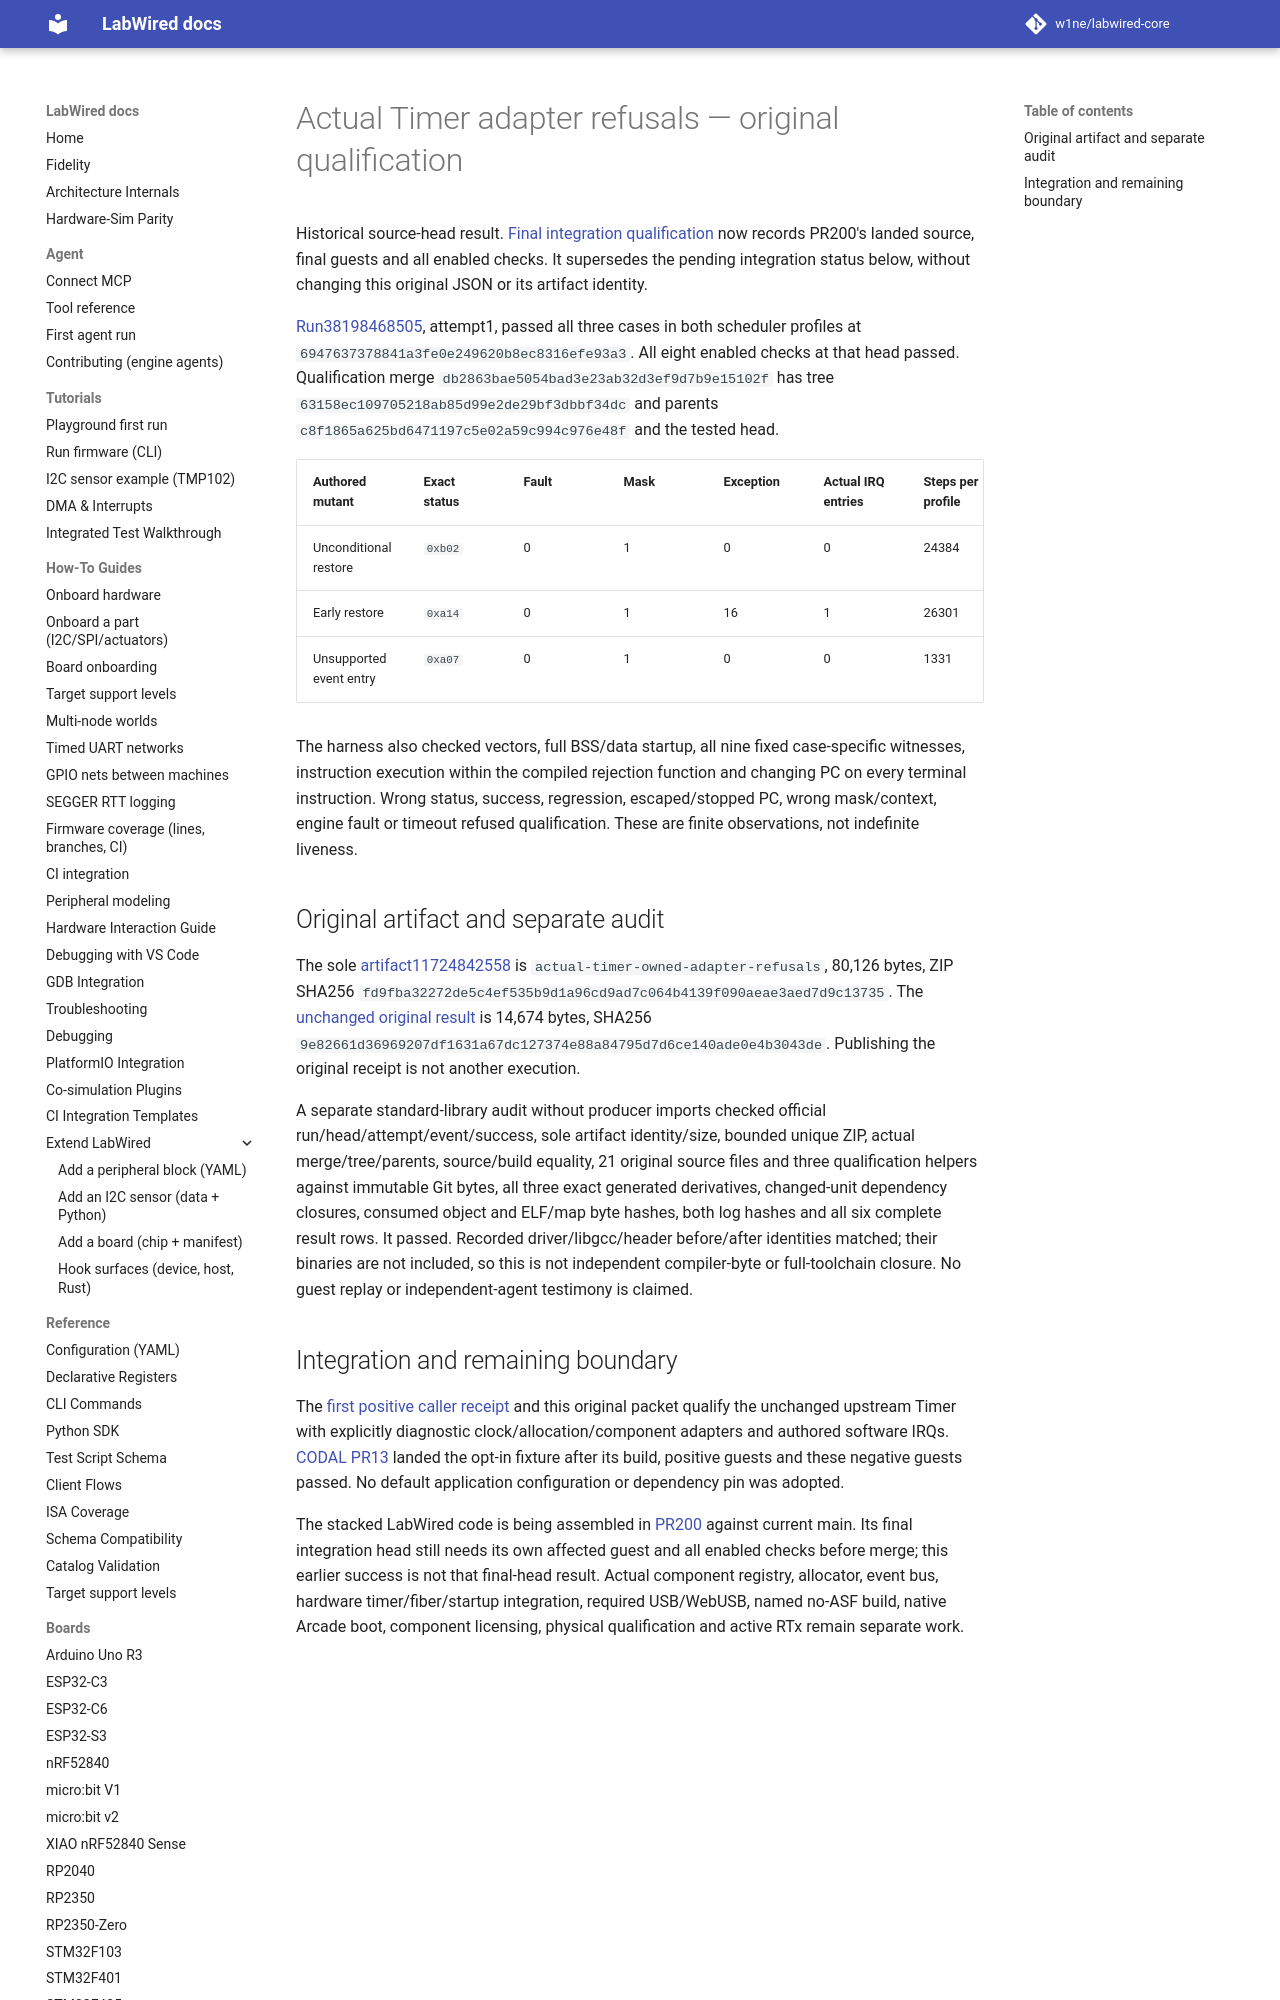

repository: MbedLabs/labwired-core · page: receipts/2026-10-12-samd-real-timer-refusals/index.html · generator: mkdocs

# Actual Timer adapter refusals — original qualification

Historical source-head result. [Final integration qualification](../2026-10-12-samd-timer-integration/README.md)
now records PR200's landed source, final guests and all enabled checks. It
supersedes the pending integration status below, without changing this original
JSON or its artifact identity.

[Run38198468505](https://github.com/CrispStrobe/labwired-core/actions/runs/38198468505),
attempt1, passed all three cases in both scheduler profiles at
`6947637378841a3fe0e249620b8ec8316efe93a3`. All eight enabled checks at that
head passed. Qualification merge `db2863bae5054bad3e23ab32d3ef9d7b9e15102f`
has tree `63158ec109705218ab85d99e2de29bf3dbbf34dc` and parents
`c8f1865a625bd6471197c5e02a59c994c976e48f` and the tested head.

| Authored mutant | Exact status | Fault | Mask | Exception | Actual IRQ entries | Steps per profile | Terminal instructions |
| --- | --- | --- | --- | --- | --- | --- | --- |
| Unconditional restore | `0xb02` | 0 | 1 | 0 | 0 | 24384 | 64 |
| Early restore | `0xa14` | 0 | 1 | 16 | 1 | 26301 | 64 |
| Unsupported event entry | `0xa07` | 0 | 1 | 0 | 0 | 1331 | 64 |

The harness also checked vectors, full BSS/data startup, all nine fixed
case-specific witnesses, instruction execution within the compiled rejection
function and changing PC on every terminal instruction. Wrong status, success,
regression, escaped/stopped PC, wrong mask/context, engine fault or timeout
refused qualification. These are finite observations, not indefinite liveness.
